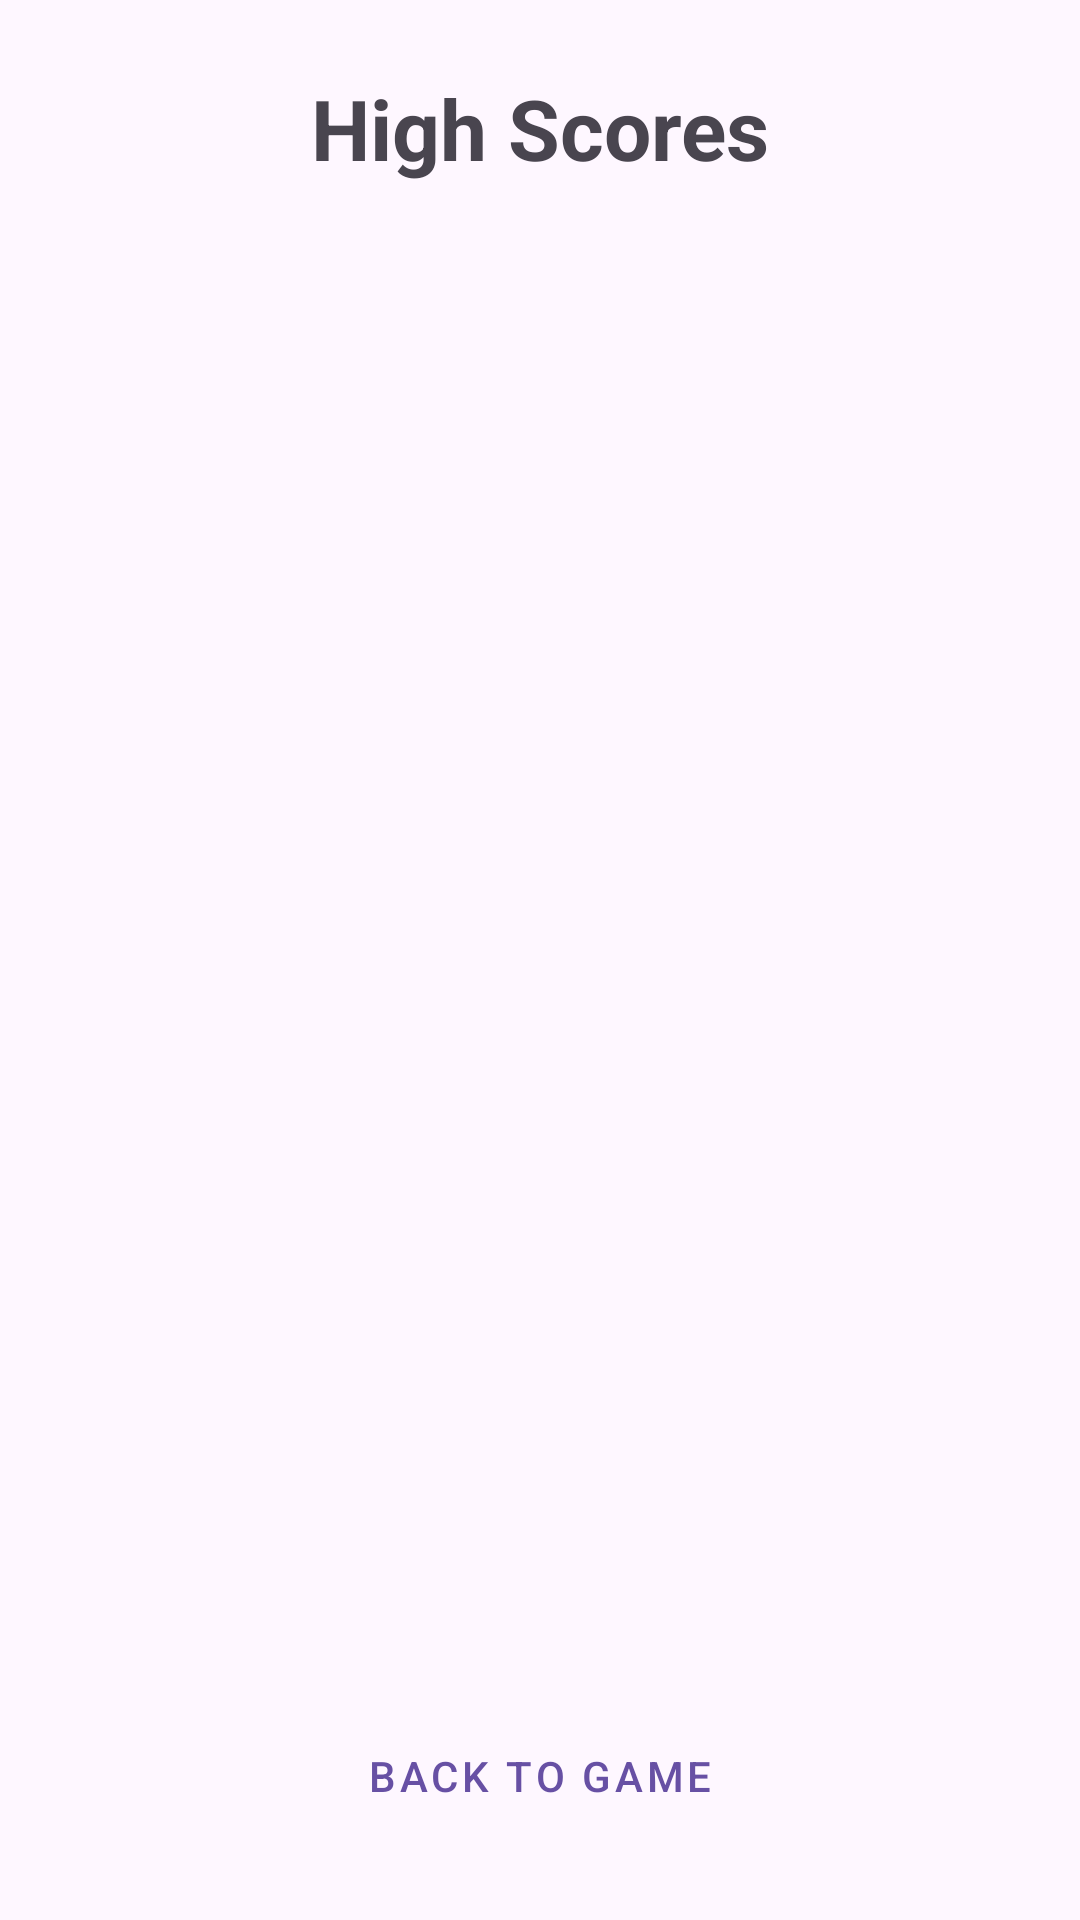

Android layout source for this screen:
<!-- AndroidManifest.xml: application theme Theme.MyLogIn -->
<!-- res/layout/activity_leaderboard.xml -->
<?xml version="1.0" encoding="utf-8"?>
<LinearLayout xmlns:android="http://schemas.android.com/apk/res/android"
    android:layout_width="match_parent"
    android:layout_height="match_parent"
    android:orientation="vertical"
    android:padding="24dp">

    <TextView
        android:layout_width="match_parent"
        android:layout_height="wrap_content"
        android:text="High Scores"
        android:textSize="28sp"
        android:textStyle="bold"
        android:gravity="center"
        android:layout_marginBottom="16dp" />

    <ProgressBar
        android:id="@+id/leaderboardProgressBar"
        android:layout_width="wrap_content"
        android:layout_height="wrap_content"
        android:layout_gravity="center_horizontal" />

    <Button
        android:id="@+id/btnRetryLeaderboard"
        android:layout_width="match_parent"
        android:layout_height="wrap_content"
        android:text="Retry"
        android:visibility="gone" />

    <ScrollView
        android:layout_width="match_parent"
        android:layout_height="0dp"
        android:layout_weight="1">

        <LinearLayout
            android:id="@+id/leaderboardContainer"
            android:layout_width="match_parent"
            android:layout_height="wrap_content"
            android:orientation="vertical" />

    </ScrollView>

    <Button
        android:id="@+id/btnBackToGame"
        style="@style/Widget.MaterialComponents.Button.OutlinedButton"
        android:layout_width="match_parent"
        android:layout_height="wrap_content"
        android:layout_marginTop="12dp"
        android:text="Back to Game" />

</LinearLayout>
<!-- resources referenced by this layout -->
<resources>
  <style name="Theme.MyLogIn" parent="Base.Theme.MyLogIn" />
  <style name="Base.Theme.MyLogIn" parent="Theme.Material3.DayNight.NoActionBar">
          
          
      </style>
</resources>
